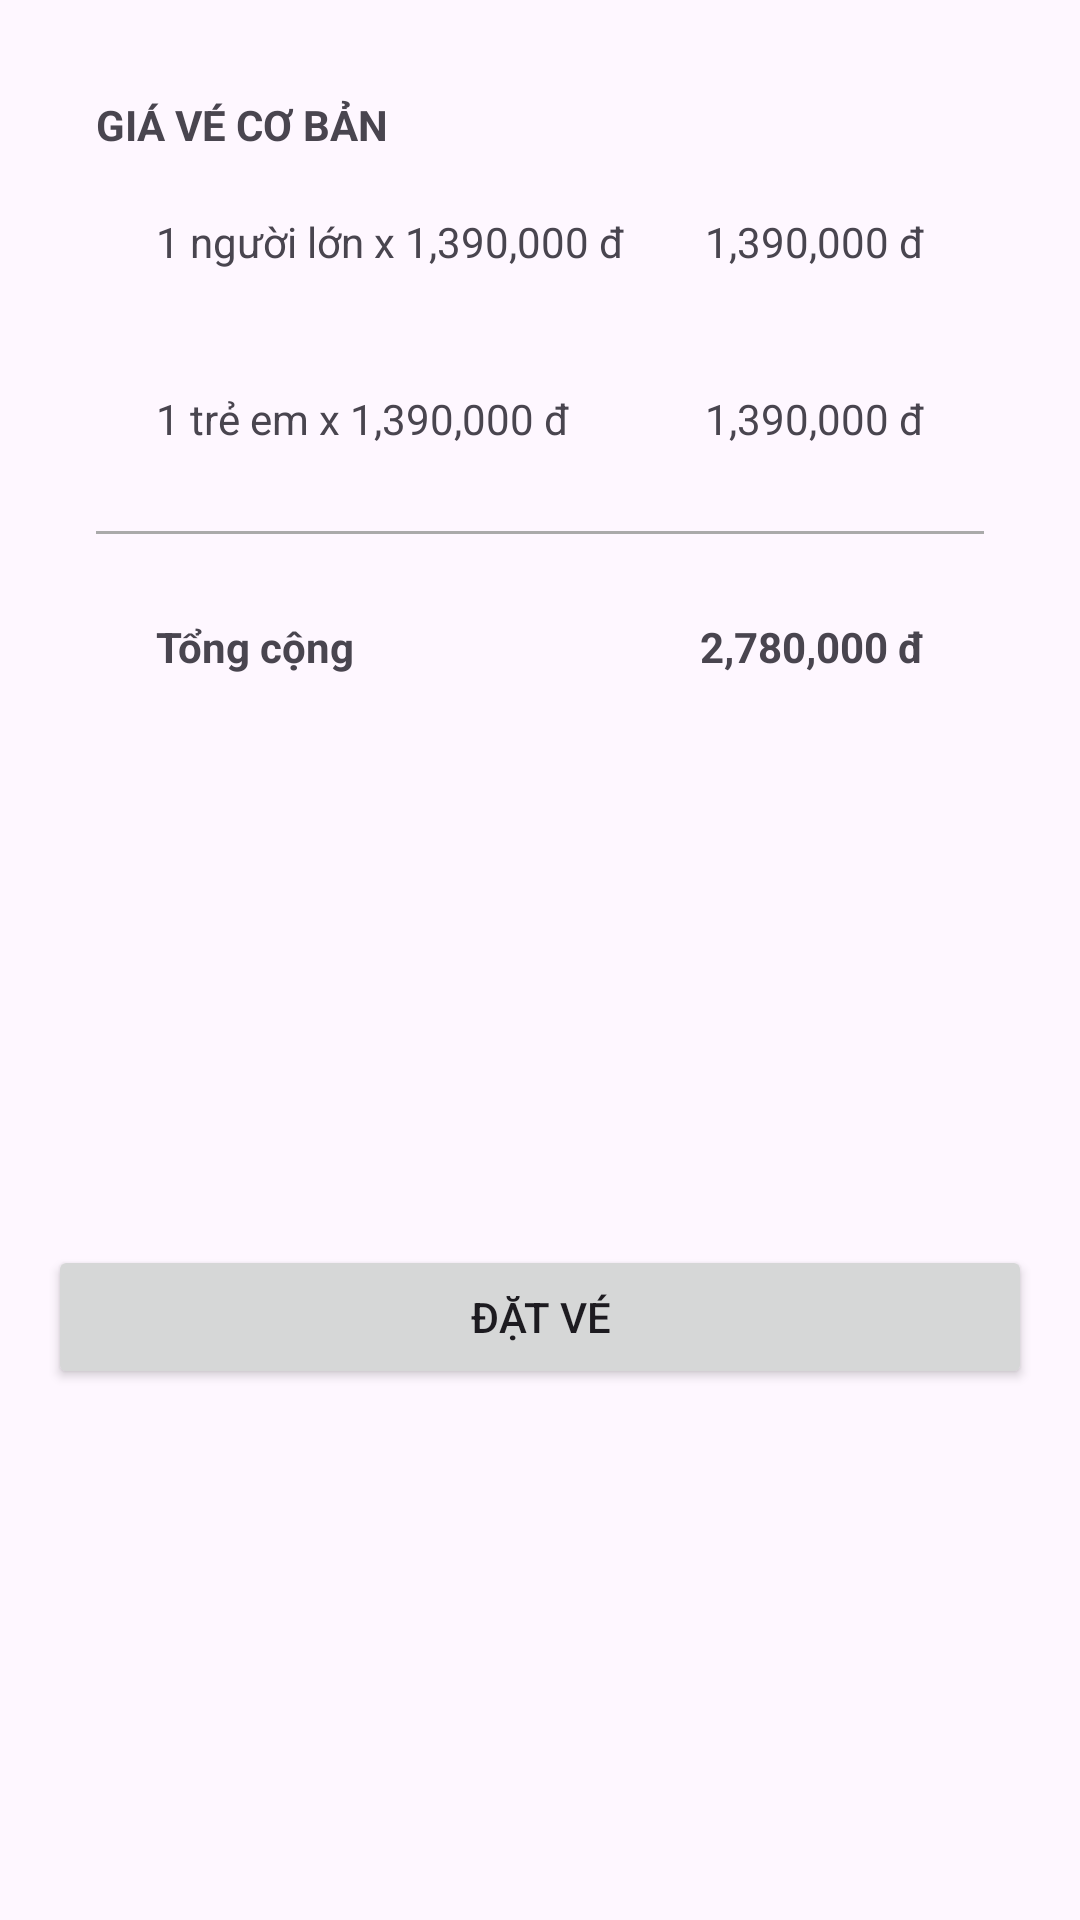

Here is an Android app screen rendered from its layout file. Give the layout XML and the strings, colors and styles it references.
<!-- AndroidManifest.xml: application theme Theme.KoBietTen -->
<!-- res/layout/chitietgia.xml -->
<?xml version="1.0" encoding="utf-8"?>
<RelativeLayout xmlns:android="http://schemas.android.com/apk/res/android"
    android:layout_width="match_parent"
    android:layout_height="match_parent"
    android:padding="16dp">

    
    <ScrollView
        android:id="@+id/scrollView"
        android:layout_width="match_parent"
        android:layout_height="match_parent"
        android:layout_above="@id/btnDatve"
        android:paddingBottom="16dp">

        <LinearLayout
            android:layout_width="match_parent"
            android:layout_height="wrap_content"
            android:orientation="vertical"
            android:padding="16dp">

            
            <TextView
                android:layout_width="wrap_content"
                android:layout_height="wrap_content"
                android:text="GIÁ VÉ CƠ BẢN"
                android:textStyle="bold" />

            
            <LinearLayout
                android:layout_width="match_parent"
                android:layout_height="wrap_content"
                android:orientation="horizontal"
                android:padding="20dp">

                <TextView
                    android:id="@+id/tvNguoilon"
                    android:layout_width="0dp"
                    android:layout_height="wrap_content"
                    android:layout_weight="1"
                    android:text="1 người lớn x 1,390,000 đ" />

                <TextView
                    android:id="@+id/tvTienNgL"
                    android:layout_width="wrap_content"
                    android:layout_height="wrap_content"
                    android:gravity="end"
                    android:text="1,390,000 đ" />
            </LinearLayout>

            <LinearLayout
                android:layout_width="match_parent"
                android:layout_height="wrap_content"
                android:orientation="horizontal"
                android:padding="20dp">

                <TextView
                    android:id="@+id/tvTreem"
                    android:layout_width="wrap_content"
                    android:layout_height="wrap_content"
                    android:text="1 trẻ em x 1,390,000 đ" />

                <TextView
                    android:id="@+id/tvTienTE"
                    android:layout_width="match_parent"
                    android:layout_height="wrap_content"
                    android:gravity="end"
                    android:text="1,390,000 đ" />
            </LinearLayout>
            

            <View
                android:layout_width="match_parent"
                android:layout_height="1dp"
                android:layout_marginVertical="8dp"
                android:background="@android:color/darker_gray" />

            

            
            <LinearLayout
                android:layout_width="match_parent"
                android:layout_height="wrap_content"
                android:orientation="horizontal"
                android:padding="20dp">

                <TextView
                    android:layout_width="0dp"
                    android:layout_height="wrap_content"
                    android:layout_weight="1"
                    android:text="Tổng cộng"
                    android:textStyle="bold" />

                <TextView
                    android:id="@+id/tvTongtien"
                    android:layout_width="wrap_content"
                    android:layout_height="wrap_content"
                    android:gravity="end"
                    android:text="2,780,000 đ"
                    android:textStyle="bold" />
            </LinearLayout>

        </LinearLayout>
    </ScrollView>

    <Button
        android:id="@+id/btnDatve"
        android:layout_width="match_parent"
        android:layout_height="wrap_content"
        android:layout_alignParentBottom="true"
        android:layout_marginTop="16dp"
        android:layout_marginBottom="161dp"
        android:text="Đặt vé" />
</RelativeLayout>
<!-- resources referenced by this layout -->
<resources>
  <style name="Theme.KoBietTen" parent="Base.Theme.KoBietTen" />
  <style name="Base.Theme.KoBietTen" parent="Theme.Material3.DayNight.NoActionBar">
          
          
      </style>
</resources>
